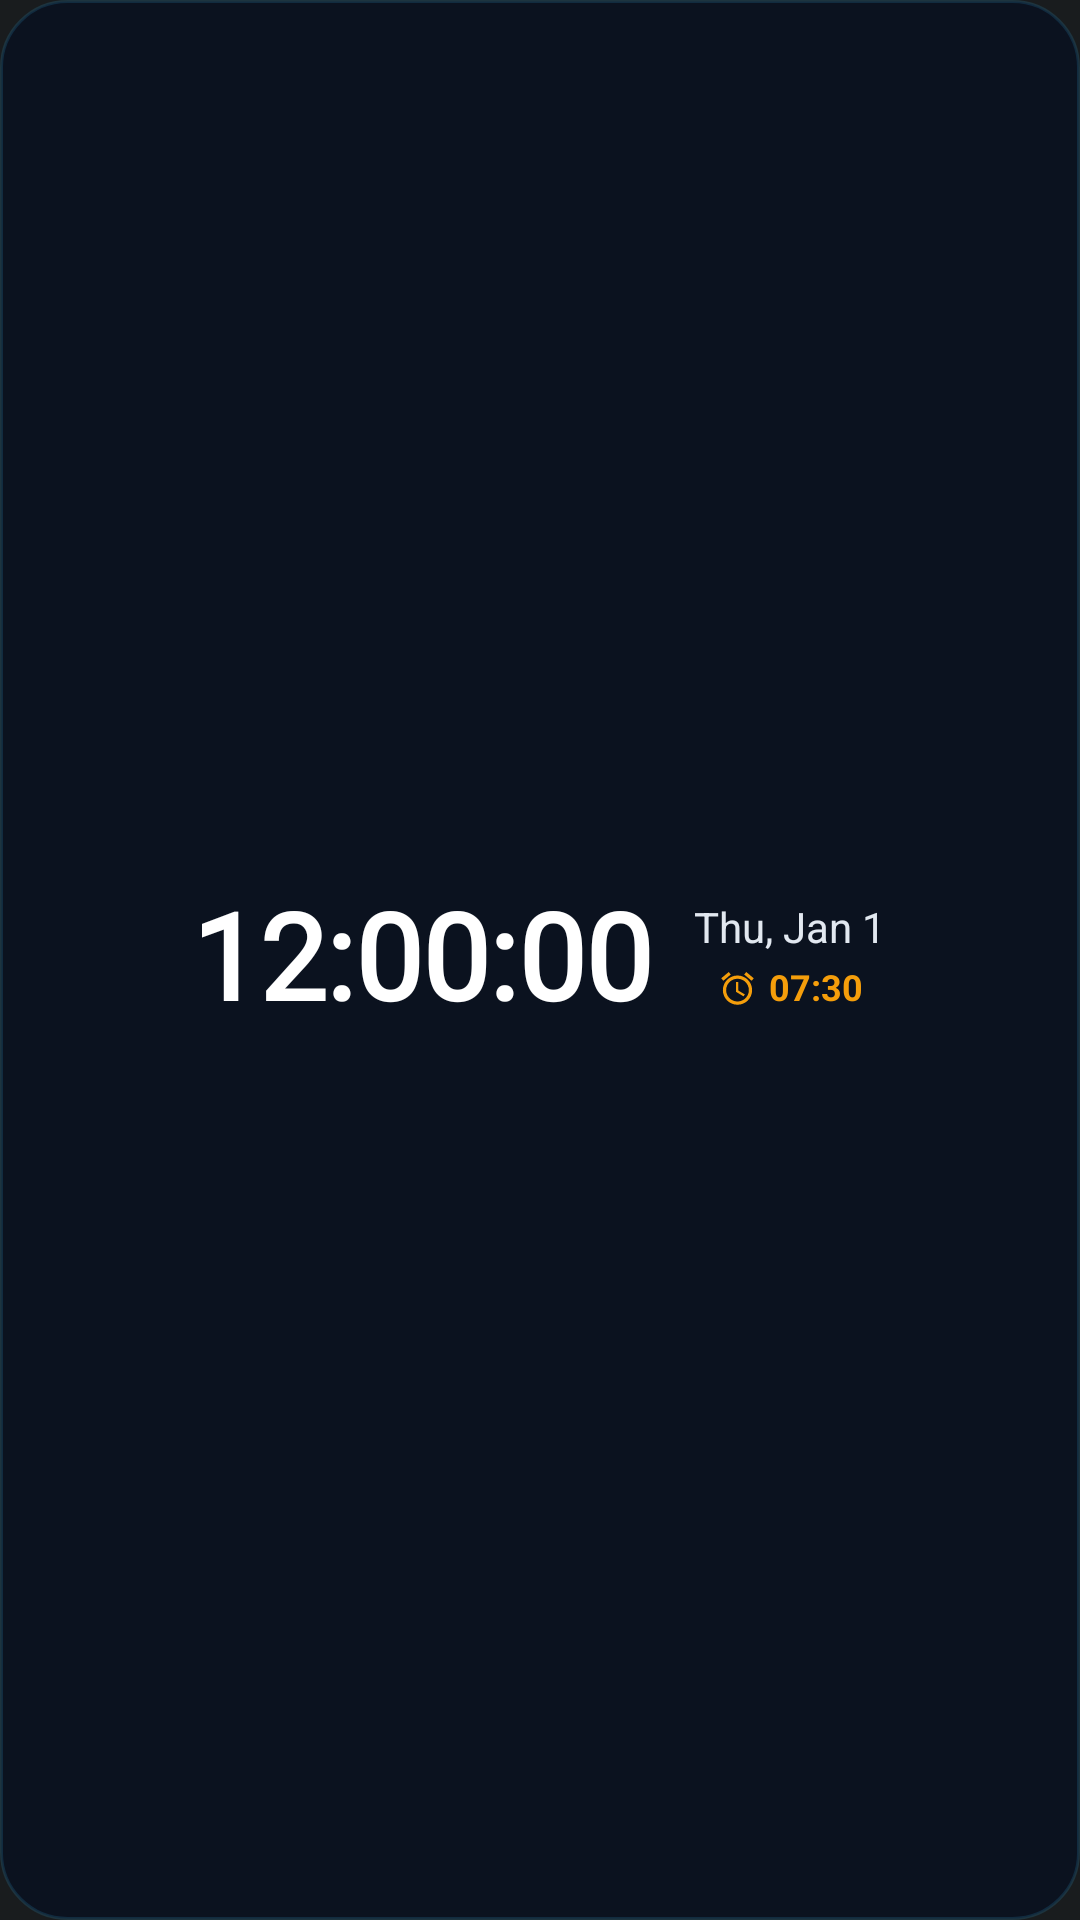

Layout XML and referenced resources for this Android screen:
<!-- AndroidManifest.xml: application theme Theme.ChronoClock -->
<!-- res/layout/widget_preview_5x1.xml -->
<?xml version="1.0" encoding="utf-8"?>
<FrameLayout xmlns:android="http://schemas.android.com/apk/res/android"
    android:layout_width="match_parent"
    android:layout_height="match_parent"
    android:background="@drawable/bg_widget_solid_dark"
    android:padding="6dp">

    <LinearLayout
        android:layout_width="match_parent"
        android:layout_height="match_parent"
        android:gravity="center"
        android:orientation="horizontal">

        <TextClock
            style="@style/ClockText.Display.Bold"
            android:layout_width="wrap_content"
            android:layout_height="wrap_content"
            android:format12Hour="h:mm:ss"
            android:format24Hour="HH:mm:ss"
            android:textColor="@color/white"
            android:textSize="40sp" />

        <LinearLayout
            android:layout_width="wrap_content"
            android:layout_height="wrap_content"
            android:layout_marginStart="14dp"
            android:orientation="vertical">

            <TextClock
                style="@style/ClockText.Sans.Regular"
                android:layout_width="wrap_content"
                android:layout_height="wrap_content"
                android:format12Hour="EEE, MMM d"
                android:format24Hour="EEE, d MMM"
                android:textColor="#E2E8F0"
                android:textSize="14sp" />

            <LinearLayout
                android:layout_width="wrap_content"
                android:layout_height="wrap_content"
                android:layout_marginTop="3dp"
                android:background="@drawable/bg_alarm_pill"
                android:gravity="center_vertical"
                android:orientation="horizontal"
                android:paddingHorizontal="8dp"
                android:paddingVertical="2dp">

                <ImageView
                    android:layout_width="13dp"
                    android:layout_height="13dp"
                    android:contentDescription="@string/cd_alarm_icon"
                    android:src="@drawable/ic_alarm_clock"
                    android:tint="@color/amber_500" />

                <TextView
                    style="@style/ClockText.Sans.Bold"
                    android:layout_width="wrap_content"
                    android:layout_height="wrap_content"
                    android:layout_marginStart="4dp"
                    android:text="@string/widget_preview_alarm"
                    android:textColor="@color/amber_500"
                    android:textSize="12sp" />
            </LinearLayout>
        </LinearLayout>
    </LinearLayout>
</FrameLayout>
<!-- resources referenced by this layout -->
<resources>
  <color name="amber_500">#FFF59E0B</color>
  <color name="white">#FFFFFFFF</color>
  <!-- drawable bg_widget_solid_dark (drawable) -->
  <?xml version="1.0" encoding="utf-8"?>
  <shape xmlns:android="http://schemas.android.com/apk/res/android"
      android:shape="rectangle">
      <solid android:color="#E60B1120" />
      <stroke
          android:width="1dp"
          android:color="#2638BDF8" />
      <corners android:radius="22dp" />
  </shape>
  <!-- drawable ic_alarm_clock (drawable) -->
  <vector xmlns:android="http://schemas.android.com/apk/res/android"
      android:width="18dp"
      android:height="18dp"
      android:viewportWidth="24"
      android:viewportHeight="24">
      <path
          android:fillColor="#FFFFFFFF"
          android:pathData="M22,5.72l-4.6,-3.86 -1.29,1.53 4.6,3.86L22,5.72zM7.88,3.39L6.6,1.86 2,5.71l1.29,1.53 4.59,-3.85zM12.5,8L11,8v6l4.75,2.85 0.75,-1.23 -4,-2.37L12.5,8zM12,4c-4.97,0 -9,4.03 -9,9s4.02,9 9,9c4.97,0 9,-4.03 9,-9s-4.03,-9 -9,-9zM12,20c-3.87,0 -7,-3.13 -7,-7s3.13,-7 7,-7 7,3.13 7,7 -3.13,7 -7,7z" />
  </vector>
  <string name="cd_alarm_icon">Next alarm</string>
  <string name="widget_preview_alarm">07:30</string>
  <style name="ClockText.Display.Bold" parent="ClockTextBase">
          <item name="android:fontFamily">sans-serif-black</item>
          <item name="android:textStyle">bold</item>
      </style>
  <style name="ClockText.Sans.Bold" parent="ClockTextBase">
          <item name="android:fontFamily">sans-serif</item>
          <item name="android:textStyle">bold</item>
      </style>
  <style name="ClockText.Sans.Regular" parent="ClockTextBase">
          <item name="android:fontFamily">sans-serif</item>
          <item name="android:textStyle">normal</item>
      </style>
  <style name="Theme.ChronoClock" parent="android:Theme.DeviceDefault.NoActionBar" />
  <style name="ClockTextBase">
          <item name="android:gravity">center</item>
          <item name="android:includeFontPadding">false</item>
          <item name="android:maxLines">1</item>
          <item name="android:ellipsize">end</item>
          <item name="android:fontFeatureSettings">tnum</item>
      </style>
</resources>
